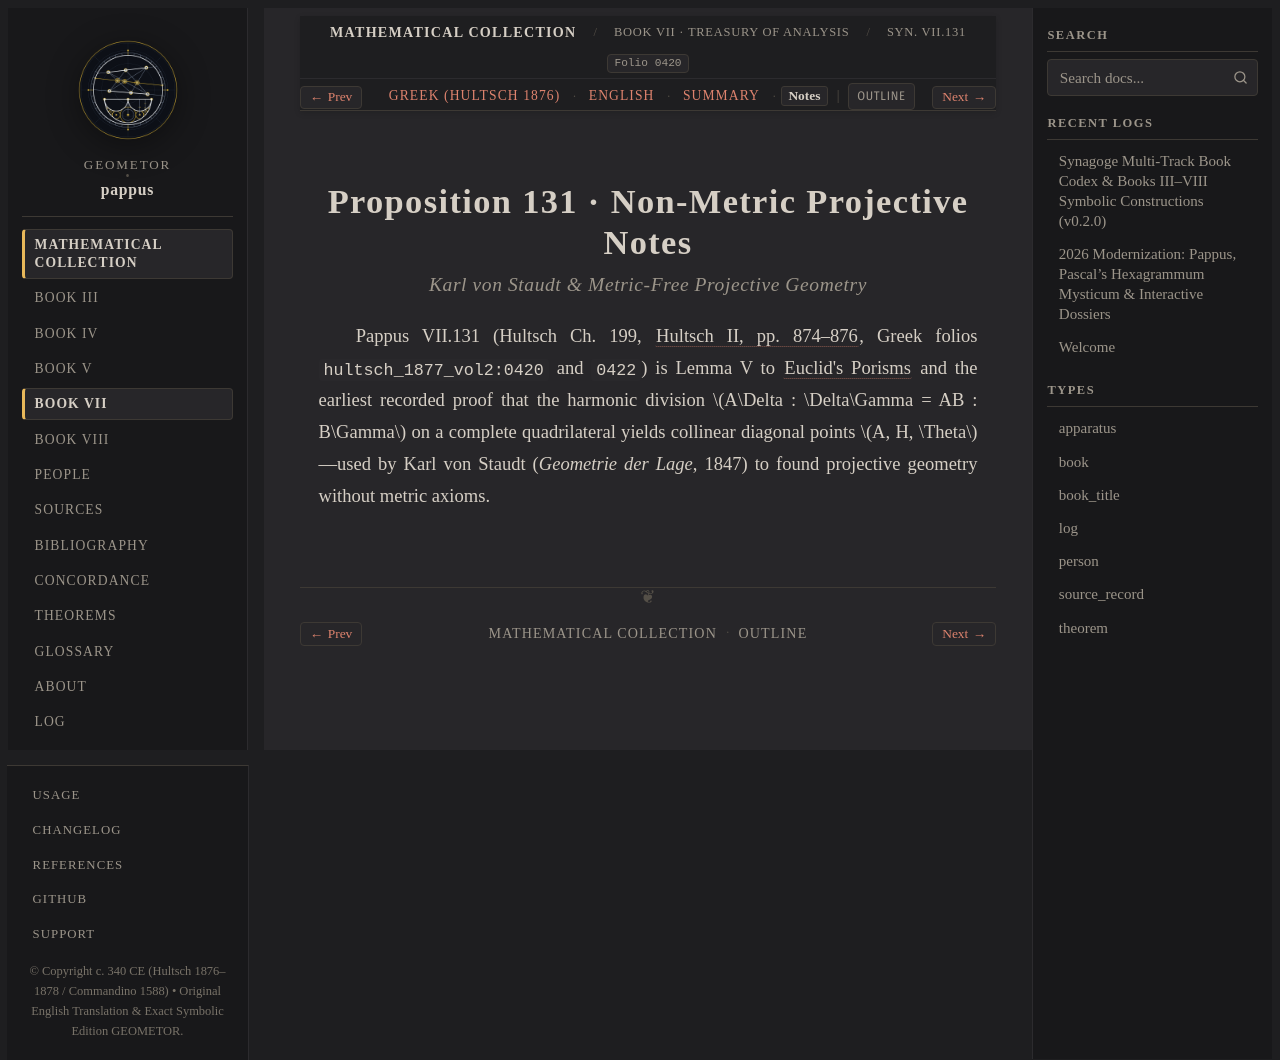

repository: geometor/pappus · page: synagoge/book_07/prop_131_harmonic/notes.html · generator: sphinx

:order: 5
:layout: book
:type: book
:title: Proposition 131 · Non-Metric Projective Notes
:canonical_id: Syn. VII.131.notes
:folio: hultsch_1877_vol2:0420
:tracks: English: index | Greek: el | Summary: summary | Notes: notes

Proposition 131 · Non-Metric Projective Notes
=============================================

.. rubric:: Karl von Staudt & Metric-Free Projective Geometry

.. folio:: hultsch_1877_vol2:0420
   :page: 874

Pappus VII.131 (Hultsch Ch. 199, :cite:`Hultsch II, pp. 874–876 <hultsch-1877>`, Greek folios ``hultsch_1877_vol2:0420`` and ``0422``) is Lemma V to :cite:`Euclid's Porisms <euclid-porisms>` and the earliest recorded proof that the harmonic division :math:`A\Delta : \Delta\Gamma = AB : B\Gamma` on a complete quadrilateral yields collinear diagonal points :math:`A, H, \Theta`—used by Karl von Staudt (*Geometrie der Lage*, 1847) to found projective geometry without metric axioms.
